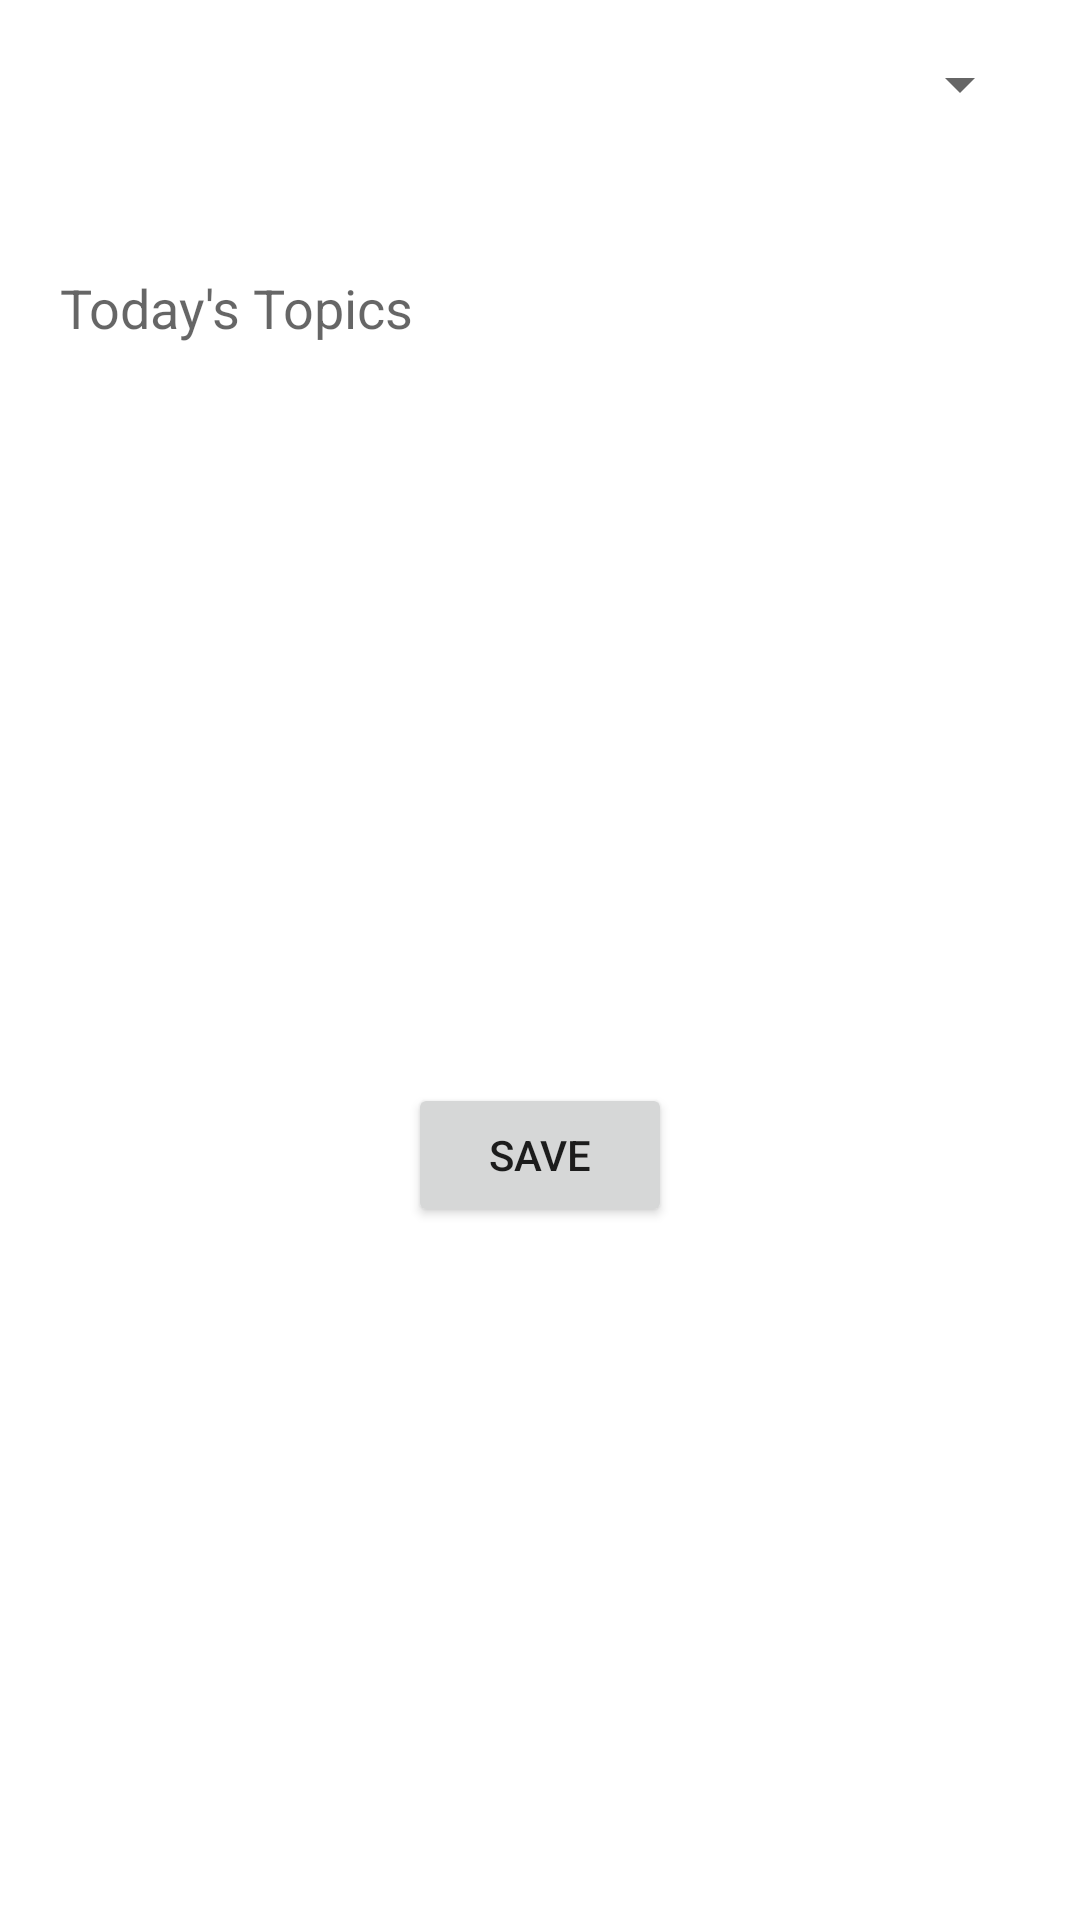

Produce the Android XML layout that renders to this screen, including the resource entries it uses.
<!-- AndroidManifest.xml: application theme Theme.StudyPlanner.NoActionBar -->
<!-- res/layout/dialog_lesson_record.xml -->
<?xml version="1.0" encoding="utf-8"?>
<androidx.constraintlayout.widget.ConstraintLayout xmlns:android="http://schemas.android.com/apk/res/android"
    xmlns:app="http://schemas.android.com/apk/res-auto"
    xmlns:tools="http://schemas.android.com/tools"
    android:layout_width="400dp"
    android:layout_height="wrap_content">

    <Spinner
        android:id="@+id/courseCodeAddLesRecordS"
        android:layout_width="match_parent"
        android:layout_height="wrap_content"
        android:layout_marginStart="16dp"
        android:layout_marginTop="16dp"
        android:layout_marginEnd="16dp"
        app:layout_constraintBottom_toBottomOf="parent"
        app:layout_constraintEnd_toEndOf="parent"
        app:layout_constraintStart_toStartOf="parent"
        app:layout_constraintTop_toTopOf="parent"
        app:layout_constraintVertical_bias="0.0"
        tools:ignore="TouchTargetSizeCheck,SpeakableTextPresentCheck" />

    <TextView
        android:id="@+id/dateAddLesRecordTV"
        android:layout_width="0dp"
        android:layout_height="wrap_content"
        android:layout_marginStart="24dp"
        android:layout_marginTop="8dp"
        android:layout_marginEnd="16dp"
        android:textSize="18sp"
        app:layout_constraintBottom_toBottomOf="parent"
        app:layout_constraintEnd_toEndOf="parent"
        app:layout_constraintStart_toStartOf="parent"
        app:layout_constraintTop_toBottomOf="@+id/courseCodeAddLesRecordS"
        app:layout_constraintVertical_bias="0.0" />

    <EditText
        android:id="@+id/topicsAddLesRecordET"
        android:layout_width="0dp"
        android:layout_height="wrap_content"
        android:layout_marginStart="16dp"
        android:layout_marginTop="8dp"
        android:layout_marginEnd="16dp"
        android:backgroundTint="@android:color/transparent"
        android:ems="10"
        android:hint="Today's Topics"
        android:inputType="textPersonName"
        app:layout_constraintBottom_toBottomOf="parent"
        app:layout_constraintEnd_toEndOf="parent"
        app:layout_constraintStart_toStartOf="parent"
        app:layout_constraintTop_toBottomOf="@+id/dateAddLesRecordTV"
        app:layout_constraintVertical_bias="0.0"
        tools:ignore="TouchTargetSizeCheck" />

    <Button
        android:id="@+id/saveAddLesRecordB"
        android:layout_width="wrap_content"
        android:layout_height="wrap_content"
        android:layout_marginTop="32dp"
        android:layout_marginBottom="24dp"
        android:text="Save"
        app:layout_constraintBottom_toBottomOf="parent"
        app:layout_constraintEnd_toEndOf="parent"
        app:layout_constraintStart_toStartOf="parent"
        app:layout_constraintTop_toBottomOf="@+id/topicsAddLesRecordET" />
</androidx.constraintlayout.widget.ConstraintLayout>
<!-- resources referenced by this layout -->
<resources>
  <style name="Theme.StudyPlanner.NoActionBar" parent="Theme.MaterialComponents.Light.NoActionBar">
          
          <item name="colorPrimary">@color/purple_500</item>
          <item name="colorPrimaryVariant">@color/purple_700</item>
          <item name="colorOnPrimary">@color/white</item>
          
          <item name="colorSecondary">@color/teal_200</item>
          <item name="colorSecondaryVariant">@color/teal_700</item>
          <item name="colorOnSecondary">@color/black</item>
          
          <item name="android:statusBarColor">?attr/colorPrimaryVariant</item>
          
      </style>
  <color name="purple_500">#FF6200EE</color>
  <color name="purple_700">#FF3700B3</color>
  <color name="white">#FFFFFFFF</color>
  <color name="teal_200">#FF03DAC5</color>
  <color name="teal_700">#FF018786</color>
  <color name="black">#FF000000</color>
</resources>
